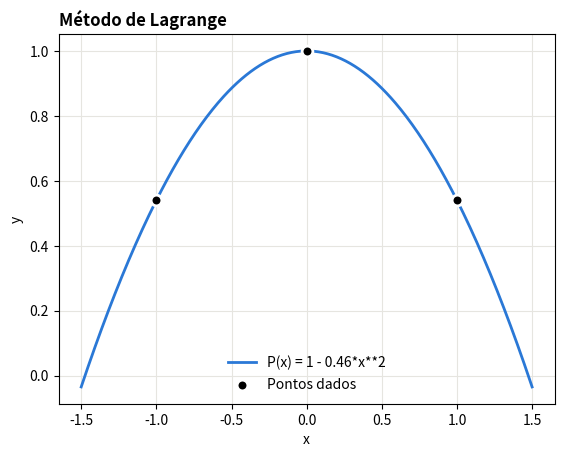

This chart was generated by the following Python code:
import sympy as sp
import numpy as np
import matplotlib.pyplot as plt

def Lagrange(x,y,n,polinomio):
    X = sp.symbols('x')
    for i in range(n):
        c = 1
        d = 1
        for j in range(n):
            if i != j:
                c *= (X-x[j])
                d *= (x[i] - x[j])
        polinomio += y[i]* (c/d)
    return polinomio


polinomio = 0

x = [-1,0,1]
y = [0.54,1,0.54]

n = len(x)

p = sp.expand(Lagrange(x,y,n,polinomio))

print(p)

f = sp.lambdify(sp.symbols('x'), p, 'numpy')
xi = np.linspace(min(x) - 0.5, max(x) + 0.5, 400)

plt.plot(xi, f(xi) * np.ones_like(xi), color='#2a78d6', linewidth=2, label=f'P(x) = {p}')
plt.scatter(x, y, s=60, color='black', edgecolor='white', linewidth=2, zorder=5, label='Pontos dados')
plt.title('Método de Lagrange', loc='left', fontweight='bold')
plt.xlabel('x')
plt.ylabel('y')
plt.grid(color='#e6e5e0')
plt.legend(frameon=False)
plt.show()
